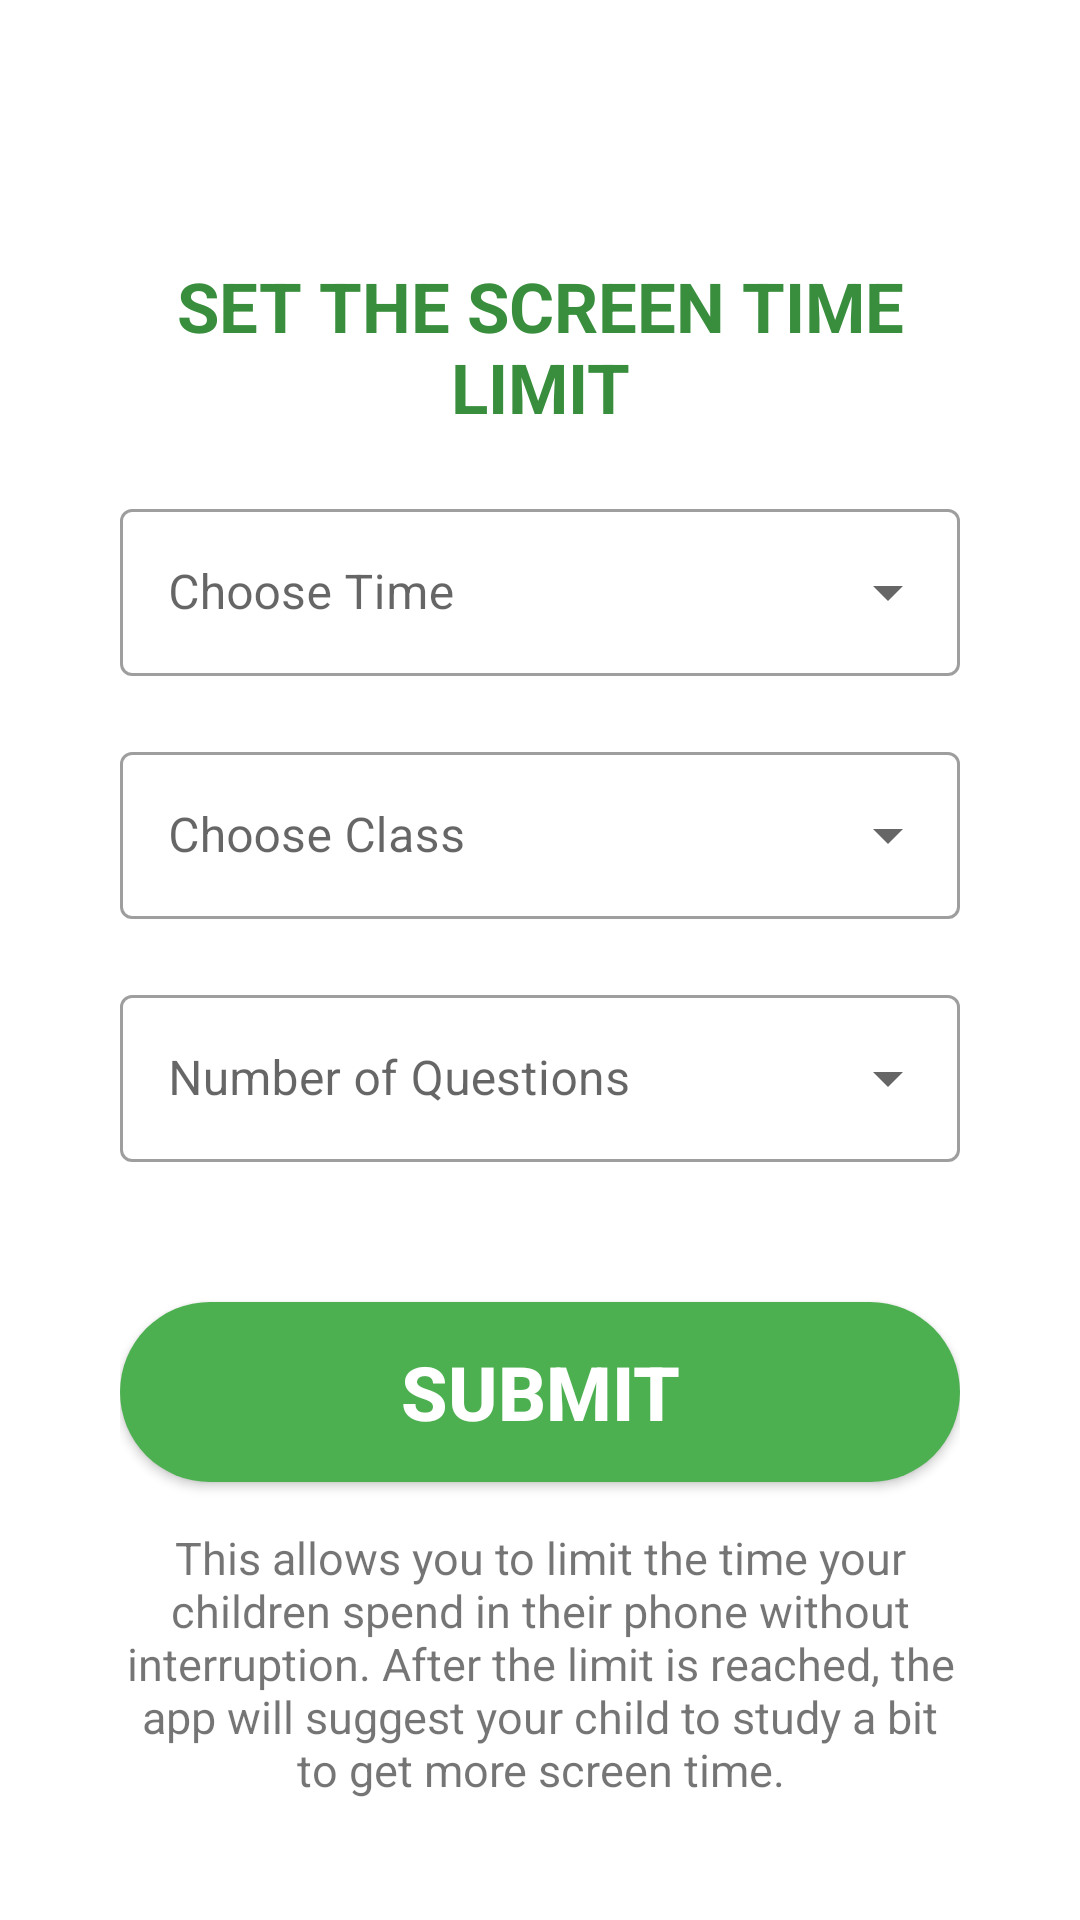

Write the Android layout XML for this screen, with the resource values it uses.
<!-- AndroidManifest.xml: application theme Theme.Cense -->
<!-- res/layout/fragment_settings.xml -->
<?xml version="1.0" encoding="utf-8"?>
<androidx.constraintlayout.widget.ConstraintLayout xmlns:android="http://schemas.android.com/apk/res/android"
    xmlns:tools="http://schemas.android.com/tools"
    android:layout_width="match_parent"
    android:layout_height="match_parent"
    xmlns:app="http://schemas.android.com/apk/res-auto"
    android:padding="40dp">

    <androidx.constraintlayout.widget.ConstraintLayout
        android:layout_width="match_parent"
        android:layout_height="wrap_content"
        app:layout_constraintTop_toTopOf="parent"
        app:layout_constraintStart_toStartOf="parent"
        app:layout_constraintEnd_toEndOf="parent"
        app:layout_constraintBottom_toTopOf="@id/button_submit">

        <androidx.appcompat.widget.AppCompatTextView
            android:id="@+id/title_settings"
            android:layout_width="match_parent"
            android:layout_height="wrap_content"
            android:text="@string/hint_timeout_select"
            app:layout_constraintStart_toStartOf="parent"
            app:layout_constraintTop_toTopOf="parent"
            app:layout_constraintEnd_toEndOf="parent"
            android:gravity="center"
            android:textStyle="bold"
            android:textSize="23sp"
            android:textColor="@color/green_700"/>

        <com.google.android.material.textfield.TextInputLayout
            android:id="@+id/textInputLayout"
            style="@style/Widget.MaterialComponents.TextInputLayout.OutlinedBox.ExposedDropdownMenu"
            android:layout_width="match_parent"
            android:layout_height="wrap_content"
            android:layout_marginTop="20dp"
            android:gravity="start"
            android:spinnerMode="dropdown"
            app:layout_constraintEnd_toEndOf="parent"
            app:layout_constraintStart_toStartOf="parent"
            app:layout_constraintTop_toBottomOf="@id/title_settings">

            <AutoCompleteTextView
                android:id="@+id/spinner_time"
                android:layout_width="match_parent"
                android:layout_height="match_parent"
                android:layout_weight="1"
                android:hint="@string/choose_time_spinner"
                android:inputType="none" />

        </com.google.android.material.textfield.TextInputLayout>

        <com.google.android.material.textfield.TextInputLayout
            android:id="@+id/textInputLayout2"
            style="@style/Widget.MaterialComponents.TextInputLayout.OutlinedBox.ExposedDropdownMenu"
            android:layout_width="match_parent"
            android:layout_height="wrap_content"
            android:gravity="start"
            android:spinnerMode="dropdown"
            android:layout_marginTop="20dp"
            app:layout_constraintEnd_toEndOf="parent"
            app:layout_constraintStart_toStartOf="parent"
            app:layout_constraintTop_toBottomOf="@+id/textInputLayout">

            <AutoCompleteTextView
                android:id="@+id/spinner_course"
                android:layout_width="match_parent"
                android:layout_height="match_parent"
                android:layout_weight="1"
                android:hint="@string/choose_class_spinner"
                android:inputType="none" />

        </com.google.android.material.textfield.TextInputLayout>

        <com.google.android.material.textfield.TextInputLayout
            android:id="@+id/textInputLayout3"
            style="@style/Widget.MaterialComponents.TextInputLayout.OutlinedBox.ExposedDropdownMenu"
            android:layout_width="match_parent"
            android:layout_height="wrap_content"
            android:layout_marginTop="20dp"
            android:gravity="start"
            android:spinnerMode="dropdown"
            app:layout_constraintEnd_toEndOf="parent"
            app:layout_constraintStart_toStartOf="parent"
            app:layout_constraintTop_toBottomOf="@id/textInputLayout2">

            <AutoCompleteTextView
                android:id="@+id/spinner_number_of_questions"
                android:layout_width="match_parent"
                android:layout_height="match_parent"
                android:layout_weight="1"
                android:hint="@string/number_of_questions"
                android:inputType="none" />

        </com.google.android.material.textfield.TextInputLayout>

    </androidx.constraintlayout.widget.ConstraintLayout>

    <androidx.appcompat.widget.AppCompatButton
        android:id="@+id/button_submit"
        android:layout_width="match_parent"
        android:layout_height="60dp"
        android:background="@drawable/shape_rounded_rectangle"
        android:backgroundTint="@color/green_500"
        android:text="@string/submit"
        android:textColor="@color/white"
        android:textSize="25sp"
        android:textStyle="bold"
        app:layout_constraintBottom_toTopOf="@+id/textView2"
        tools:layout_editor_absoluteX="40dp"
        android:layout_marginBottom="15dp"/>

    <androidx.appcompat.widget.AppCompatTextView
        android:id="@+id/textView2"
        android:gravity="center"
        android:layout_width="match_parent"
        android:layout_height="wrap_content"
        android:text="@string/timeout_description"
        android:textSize="15sp"
        app:layout_constraintBottom_toBottomOf="parent"
        app:layout_constraintEnd_toEndOf="parent"
        app:layout_constraintStart_toStartOf="parent" />

</androidx.constraintlayout.widget.ConstraintLayout>
<!-- resources referenced by this layout -->
<resources>
  <color name="green_500">#4CAF50</color>
  <color name="green_700">#388E3C</color>
  <color name="white">#FFFFFFFF</color>
  <!-- drawable shape_rounded_rectangle (drawable) -->
  <shape xmlns:android="http://schemas.android.com/apk/res/android"
      android:shape="rectangle" >
  
      <solid android:color="#ffffff" />
  
      <corners
          android:bottomLeftRadius="300dp"
          android:bottomRightRadius="300dp"
          android:topLeftRadius="300dp"
          android:topRightRadius="300dp" />
  
  </shape>
  <string name="choose_class_spinner">Choose Class</string>
  <string name="choose_time_spinner">Choose Time</string>
  <string name="hint_timeout_select">SET THE SCREEN TIME LIMIT</string>
  <string name="number_of_questions">Number of Questions</string>
  <string name="submit">Submit</string>
  <string name="timeout_description">This allows you to limit the time your children spend in their phone without interruption. After the limit is reached, the app will suggest your child to study a bit to get more screen time.</string>
  <style name="Theme.Cense" parent="Theme.MaterialComponents.DayNight.DarkActionBar">
          
          <item name="colorPrimary">@color/green_500</item>
          <item name="colorPrimaryVariant">@color/green_700</item>
          <item name="colorOnPrimary">@color/white</item>
          
          <item name="colorSecondary">@color/teal_200</item>
          <item name="colorSecondaryVariant">@color/teal_700</item>
          <item name="colorOnSecondary">@color/black</item>
          
          <item name="android:statusBarColor" tools:targetApi="l">?attr/colorPrimaryVariant</item>
          
      </style>
  <color name="teal_200">#FF03DAC5</color>
  <color name="teal_700">#FF018786</color>
  <color name="black">#FF000000</color>
</resources>
